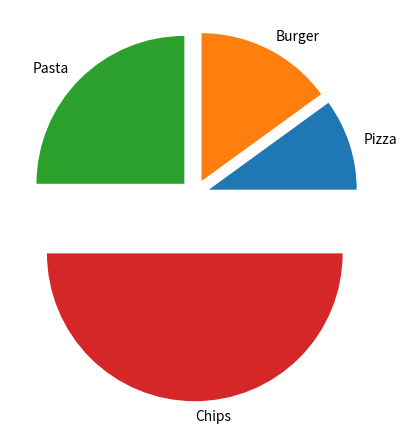

This chart was generated by the following Python code:
import matplotlib.pyplot
import numpy
a=(10,15,25,50)
captions=("Pizza","Burger","Pasta","Chips")
#matplotlib.pyplot.pie(a,labels=captions)
matplotlib.pyplot.pie(a,labels=captions,explode=(.1,.1,.1,.4))
matplotlib.pyplot.show()